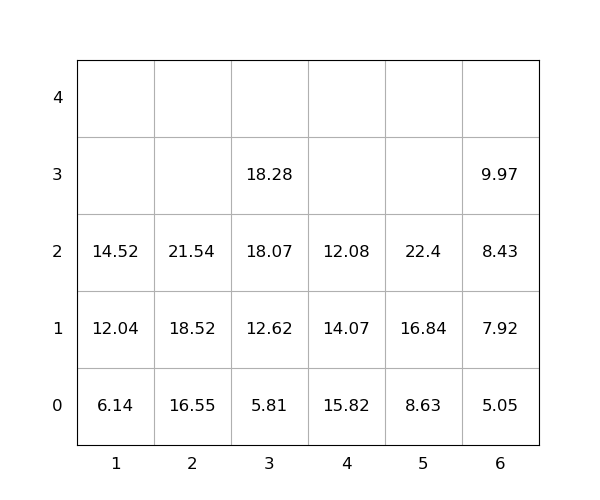

Data behind this chart, as committed beside it:
idx, loc_x, loc_y, loc_z, weight, group, score, seq, reloc, size(ft)
1, 4, 0, 0, 15.82, 0, 15.82, 0, 1.0, 20
2, 4, 0, 1, 14.07, 0, 14.07, 0, 1.0, 20
3, 2, 0, 0, 16.55, 0, 16.55, 0, 0, 20
4, 2, 0, 1, 18.52, 0, 18.52, 1, 0, 20
5, 1, 0, 0, 6.14, 0, 6.14, 2, 0, 20
6, 5, 0, 0, 8.63, 0, 8.63, 3, 0, 20
7, 6, 0, 0, 5.05, 0, 5.05, 4, 0, 20
8, 6, 0, 1, 7.92, 0, 7.92, 5, 0, 20
9, 6, 0, 2, 8.43, 0, 8.43, 6, 0, 20
10, 3, 0, 0, 5.81, 0, 5.81, 7, 0, 20
11, 3, 0, 1, 12.62, 0, 12.62, 8, 0, 20
12, 3, 0, 2, 18.07, 0, 18.07, 9, 0, 20
13, 3, 0, 3, 18.28, 0, 18.28, 10, 0, 20
14, 1, 0, 1, 12.04, 0, 12.04, 11, 0, 20
15, 5, 0, 1, 16.84, 0, 16.84, 12, 0, 20
16, 1, 0, 2, 14.52, 0, 14.52, 13, 0, 20
17, 5, 0, 2, 22.4, 0, 22.4, 14, 0, 20
18, 4, 0, 2, 12.08, 0, 12.08, 15, 1.0, 20
19, 2, 0, 2, 21.54, 0, 21.54, 16, 0, 20
20, 6, 0, 3, 9.97, 0, 9.97, 17, 0, 20
